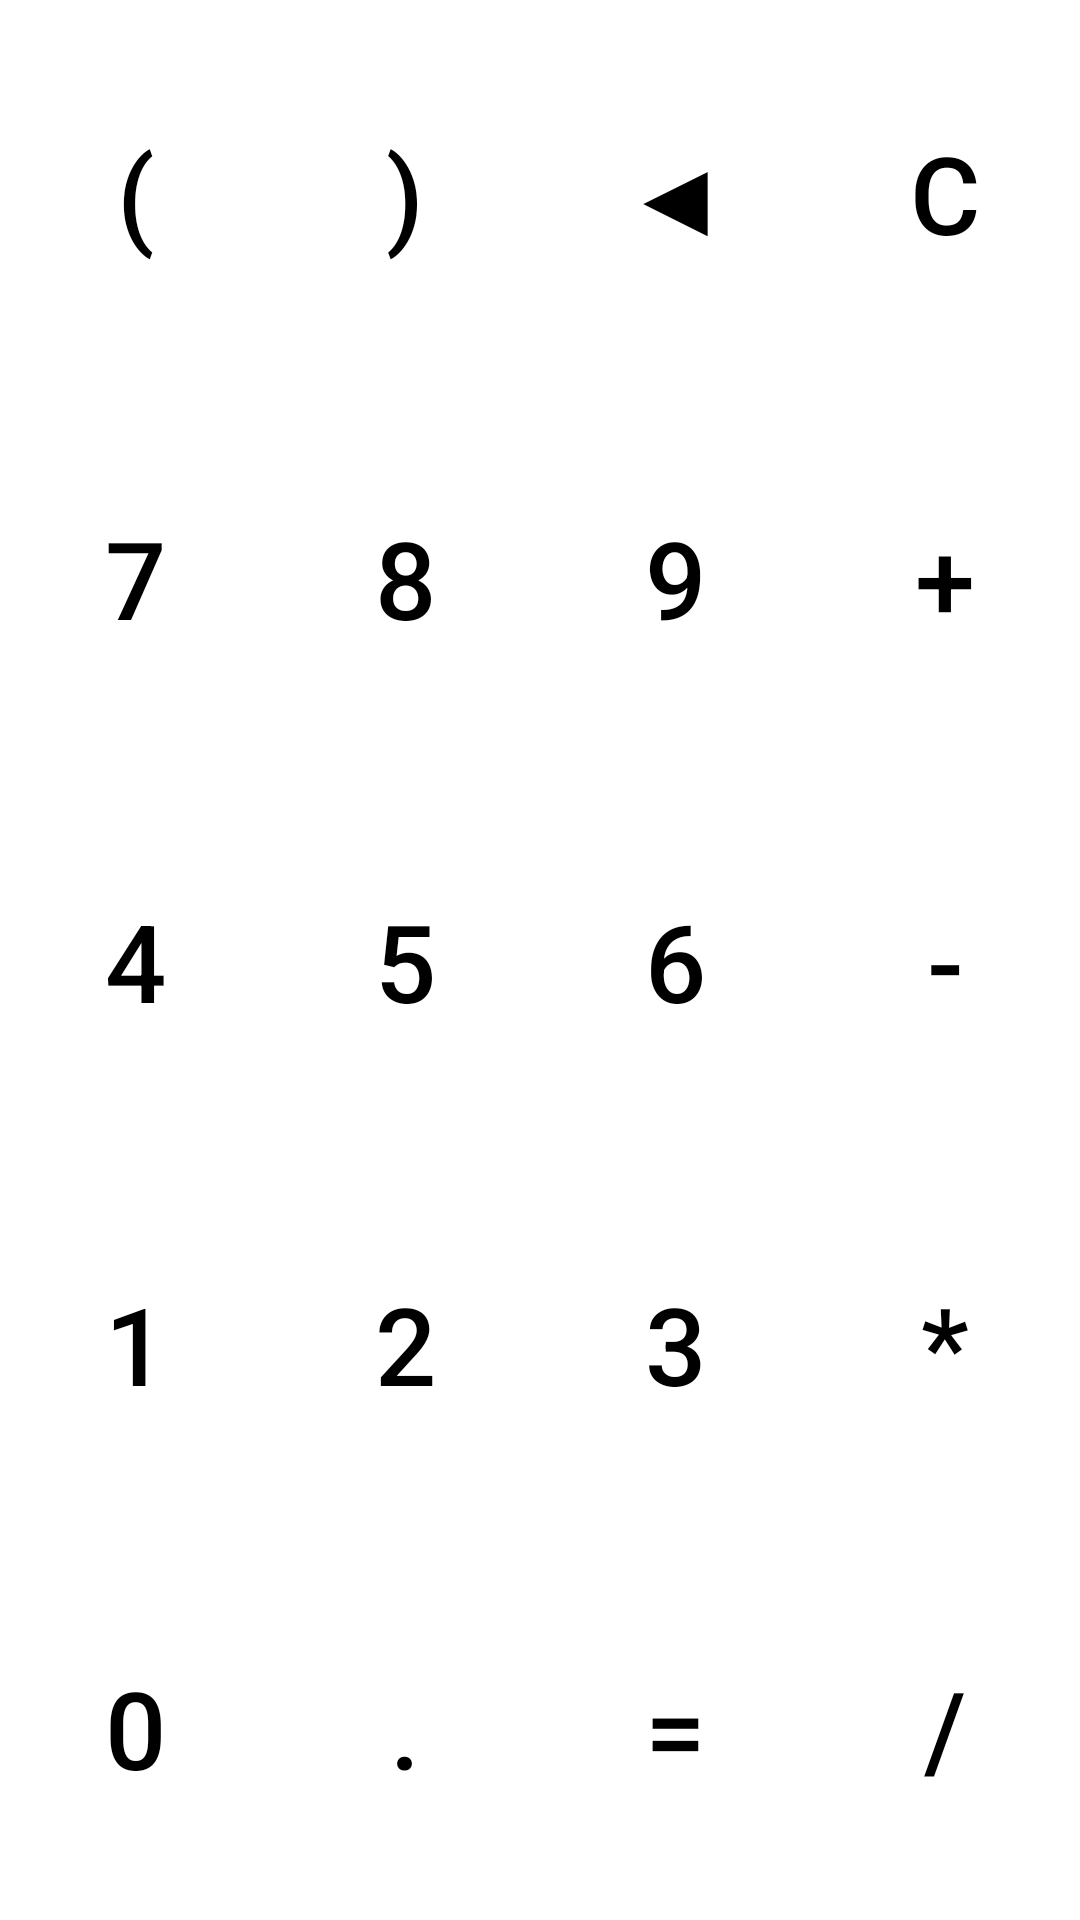

The Android layout XML behind this screen, and the referenced resources:
<!-- AndroidManifest.xml: application theme Theme.AugCalcAndroid -->
<!-- res/layout/main_keypad.xml -->
<?xml version="1.0" encoding="utf-8"?>
<androidx.constraintlayout.widget.ConstraintLayout xmlns:android="http://schemas.android.com/apk/res/android"
    android:layout_width="match_parent"
    android:layout_height="match_parent">
    <TableLayout
        android:id="@+id/tableLayout"
        android:layout_width="match_parent"
        android:layout_height="match_parent"
        android:layout_weight="1">

        <TableRow
            android:layout_width="match_parent"
            android:layout_height="match_parent"
            android:layout_weight="1">

            <Button
                android:id="@+id/buttonLParenthesis"
                style="@style/Widget.AppCompat.Button.Borderless.Colored"
                android:layout_width="0dp"
                android:layout_height="match_parent"
                android:layout_weight="1"
                android:onClick="onEnterButtonClick"
                android:tag="("
                android:text="("
                android:textColor="@color/black"
                android:textSize="36sp" />

            <Button
                android:id="@+id/buttonRParenthesis"
                style="@style/Widget.AppCompat.Button.Borderless.Colored"
                android:layout_width="0dp"
                android:layout_height="match_parent"
                android:layout_weight="1"
                android:onClick="onEnterButtonClick"
                android:tag=")"
                android:text=")"
                android:textColor="@color/black"
                android:textSize="36sp" />

            <Button
                android:id="@+id/buttonRemove"
                style="@style/Widget.AppCompat.Button.Borderless.Colored"
                android:layout_width="0dp"
                android:layout_height="match_parent"
                android:layout_weight="1"
                android:tag="R"
                android:text="◀"
                android:textColor="@color/black"
                android:textSize="36sp" />

            <Button
                android:id="@+id/buttonClear"
                style="@style/Widget.AppCompat.Button.Borderless.Colored"
                android:layout_width="0dp"
                android:layout_height="match_parent"
                android:layout_weight="1"
                android:onClick="onClearButtonClick"
                android:tag="C"
                android:text="C"
                android:textColor="@color/black"
                android:textSize="36sp" />

        </TableRow>

        <TableRow
            android:layout_width="match_parent"
            android:layout_height="match_parent"
            android:layout_weight="1">

            <Button
                android:id="@+id/button7"
                style="@style/Widget.AppCompat.Button.Borderless.Colored"
                android:layout_width="0dp"
                android:layout_height="match_parent"
                android:layout_weight="1"
                android:onClick="onEnterButtonClick"
                android:tag="7"
                android:text="7"
                android:textColor="@color/black"
                android:textSize="36sp" />

            <Button
                android:id="@+id/button8"
                style="@style/Widget.AppCompat.Button.Borderless.Colored"
                android:layout_width="0dp"
                android:layout_height="match_parent"
                android:layout_weight="1"
                android:onClick="onEnterButtonClick"
                android:tag="8"
                android:text="8"
                android:textColor="@color/black"
                android:textSize="36sp" />

            <Button
                android:id="@+id/button9"
                style="@style/Widget.AppCompat.Button.Borderless.Colored"
                android:layout_width="0dp"
                android:layout_height="match_parent"
                android:layout_weight="1"
                android:onClick="onEnterButtonClick"
                android:tag="9"
                android:text="9"
                android:textColor="@color/black"
                android:textSize="36sp" />

            <Button
                android:id="@+id/buttonAdd"
                style="@style/Widget.AppCompat.Button.Borderless.Colored"
                android:layout_width="0dp"
                android:layout_height="match_parent"
                android:layout_weight="1"
                android:onClick="onEnterButtonClick"
                android:tag="+"
                android:text="+"
                android:textColor="@color/black"
                android:textSize="36sp" />

        </TableRow>

        <TableRow
            android:layout_width="match_parent"
            android:layout_height="match_parent"
            android:layout_weight="1">

            <Button
                android:id="@+id/button4"
                style="@style/Widget.AppCompat.Button.Borderless.Colored"
                android:layout_width="0dp"
                android:layout_height="match_parent"
                android:layout_weight="1"
                android:onClick="onEnterButtonClick"
                android:tag="4"
                android:text="4"
                android:textColor="@color/black"
                android:textSize="36sp" />

            <Button
                android:id="@+id/button5"
                style="@style/Widget.AppCompat.Button.Borderless.Colored"
                android:layout_width="0dp"
                android:layout_height="match_parent"
                android:layout_weight="1"
                android:onClick="onEnterButtonClick"
                android:tag="5"
                android:text="5"
                android:textColor="@color/black"
                android:textSize="36sp" />

            <Button
                android:id="@+id/button6"
                style="@style/Widget.AppCompat.Button.Borderless.Colored"
                android:layout_width="0dp"
                android:layout_height="match_parent"
                android:layout_weight="1"
                android:onClick="onEnterButtonClick"
                android:tag="6"
                android:text="6"
                android:textColor="@color/black"
                android:textSize="36sp" />

            <Button
                android:id="@+id/buttonSub"
                style="@style/Widget.AppCompat.Button.Borderless.Colored"
                android:layout_width="0dp"
                android:layout_height="match_parent"
                android:layout_weight="1"
                android:onClick="onEnterButtonClick"
                android:tag="-"
                android:text="-"
                android:textColor="@color/black"
                android:textSize="36sp" />

        </TableRow>

        <TableRow
            android:layout_width="match_parent"
            android:layout_height="match_parent"
            android:layout_weight="1">

            <Button
                android:id="@+id/button1"
                style="@style/Widget.AppCompat.Button.Borderless.Colored"
                android:layout_width="0dp"
                android:layout_height="match_parent"
                android:layout_weight="1"
                android:onClick="onEnterButtonClick"
                android:tag="1"
                android:text="1"
                android:textColor="@color/black"
                android:textSize="36sp" />

            <Button
                android:id="@+id/button2"
                style="@style/Widget.AppCompat.Button.Borderless.Colored"
                android:layout_width="0dp"
                android:layout_height="match_parent"
                android:layout_weight="1"
                android:onClick="onEnterButtonClick"
                android:tag="2"
                android:text="2"
                android:textColor="@color/black"
                android:textSize="36sp" />

            <Button
                android:id="@+id/button3"
                style="@style/Widget.AppCompat.Button.Borderless.Colored"
                android:layout_width="0dp"
                android:layout_height="match_parent"
                android:layout_weight="1"
                android:onClick="onEnterButtonClick"
                android:tag="3"
                android:text="3"
                android:textColor="@color/black"
                android:textSize="36sp" />

            <Button
                android:id="@+id/buttonMul"
                style="@style/Widget.AppCompat.Button.Borderless.Colored"
                android:layout_width="0dp"
                android:layout_height="match_parent"
                android:layout_weight="1"
                android:onClick="onEnterButtonClick"
                android:tag="*"
                android:text="*"
                android:textColor="@color/black"
                android:textSize="36sp" />
        </TableRow>

        <TableRow
            android:layout_width="match_parent"
            android:layout_height="match_parent"
            android:layout_weight="1">

            <Button
                android:id="@+id/button0"
                style="@style/Widget.AppCompat.Button.Borderless.Colored"
                android:layout_width="0dp"
                android:layout_height="match_parent"
                android:layout_weight="1"
                android:onClick="onEnterButtonClick"
                android:tag="0"
                android:text="0"
                android:textColor="@color/black"
                android:textSize="36sp" />

            <Button
                android:id="@+id/buttonDot"
                style="@style/Widget.AppCompat.Button.Borderless.Colored"
                android:layout_width="0dp"
                android:layout_height="match_parent"
                android:layout_weight="1"
                android:onClick="onEnterButtonClick"
                android:tag="."
                android:text="."
                android:textColor="@color/black"
                android:textSize="36sp" />

            <Button
                android:id="@+id/buttonCalc"
                style="@style/Widget.AppCompat.Button.Borderless.Colored"
                android:layout_width="0dp"
                android:layout_height="match_parent"
                android:layout_weight="1"
                android:onClick="onCalcButtonClick"
                android:tag="="
                android:text="="
                android:textColor="@color/black"
                android:textSize="36sp" />

            <Button
                android:id="@+id/buttonDiv"
                style="@style/Widget.AppCompat.Button.Borderless.Colored"
                android:layout_width="0dp"
                android:layout_height="match_parent"
                android:layout_weight="1"
                android:onClick="onEnterButtonClick"
                android:tag="/"
                android:text="/"
                android:textColor="@color/black"
                android:textSize="36sp" />
        </TableRow>
    </TableLayout>
</androidx.constraintlayout.widget.ConstraintLayout>
<!-- resources referenced by this layout -->
<resources>
  <style name="Theme.AugCalcAndroid" parent="Theme.MaterialComponents.DayNight.DarkActionBar">
          
          <item name="colorPrimary">@color/purple_500</item>
          <item name="colorPrimaryVariant">@color/black</item>
          <item name="colorOnPrimary">@color/white</item>
          
          <item name="colorSecondary">@color/teal_200</item>
          <item name="colorSecondaryVariant">@color/teal_700</item>
          <item name="colorOnSecondary">@color/black</item>
          
          <item name="android:statusBarColor" tools:targetApi="l">?attr/colorPrimaryVariant</item>
          
      </style>
  <!-- not gathered from this repository: default colours our renderer supplied (Android Studio template values) -->
  <color name="purple_500">#FF6200EE</color>
  <color name="teal_200">#FF03DAC5</color>
  <color name="teal_700">#FF018786</color>
  <color name="black">#FF000000</color>
  <color name="white">#FFFFFFFF</color>
</resources>
